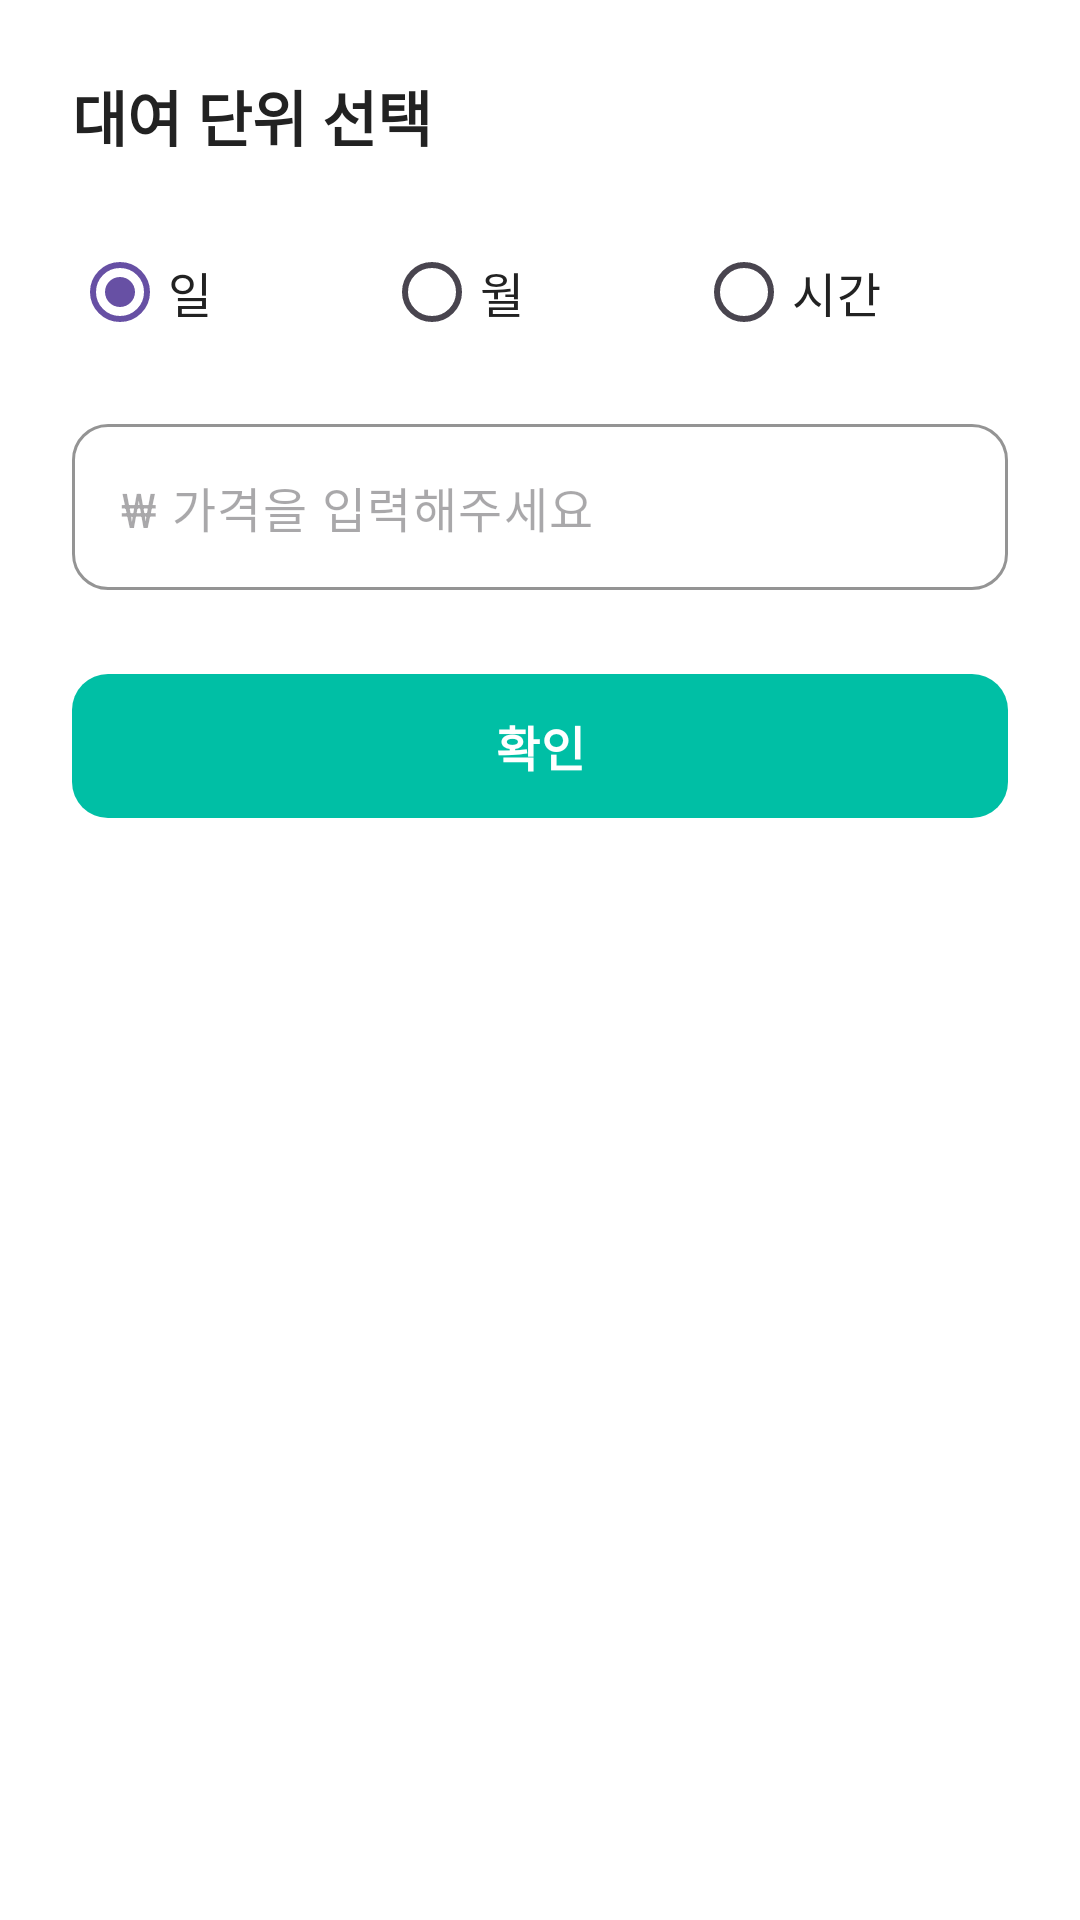

Here is an Android app screen rendered from its layout file. Give the layout XML and the strings, colors and styles it references.
<!-- AndroidManifest.xml: application theme Theme.BilBil -->
<!-- res/layout/dialog_price_unit.xml -->
<?xml version="1.0" encoding="utf-8"?>
<LinearLayout
    xmlns:android="http://schemas.android.com/apk/res/android"
    xmlns:app="http://schemas.android.com/apk/res-auto"
    xmlns:tools="http://schemas.android.com/tools"
    android:layout_width="match_parent"
    android:layout_height="wrap_content"
    android:orientation="vertical"
    android:padding="24dp"
    android:background="@color/trust_surface">

    <TextView
        android:layout_width="wrap_content"
        android:layout_height="wrap_content"
        android:text="대여 단위 선택"
        android:textSize="20sp"
        android:textStyle="bold"
        android:textColor="@color/trust_text_primary"
        android:layout_marginBottom="20dp"/>

    <RadioGroup
        android:id="@+id/radio_group_unit"
        android:layout_width="match_parent"
        android:layout_height="wrap_content"
        android:orientation="horizontal"
        android:layout_marginBottom="20dp">

        <RadioButton
            android:id="@+id/radio_day"
            android:layout_width="0dp"
            android:layout_height="wrap_content"
            android:layout_weight="1"
            android:text="일"
            android:textSize="16sp"
            android:textColor="@color/trust_text_primary"
            android:buttonTint="@color/colorPrimary"
            android:checked="true"/>

        <RadioButton
            android:id="@+id/radio_month"
            android:layout_width="0dp"
            android:layout_height="wrap_content"
            android:layout_weight="1"
            android:text="월"
            android:textSize="16sp"
            android:textColor="@color/trust_text_primary"
            android:buttonTint="@color/colorPrimary"/>

        <RadioButton
            android:id="@+id/radio_hour"
            android:layout_width="0dp"
            android:layout_height="wrap_content"
            android:layout_weight="1"
            android:text="시간"
            android:textSize="16sp"
            android:textColor="@color/trust_text_primary"
            android:buttonTint="@color/colorPrimary"/>
    </RadioGroup>

    <com.google.android.material.textfield.TextInputLayout
        android:layout_width="match_parent"
        android:layout_height="wrap_content"
        app:hintEnabled="false"
        app:boxBackgroundMode="outline"
        app:boxCornerRadiusTopStart="12dp"
        app:boxCornerRadiusTopEnd="12dp"
        app:boxCornerRadiusBottomStart="12dp"
        app:boxCornerRadiusBottomEnd="12dp"
        app:boxStrokeColor="@color/colorPrimary"
        app:boxStrokeWidth="1dp"
        android:layout_marginBottom="24dp">

        <com.google.android.material.textfield.TextInputEditText
            android:id="@+id/edit_price_dialog"
            android:layout_width="match_parent"
            android:layout_height="wrap_content"
            android:hint="₩ 가격을 입력해주세요"
            android:inputType="numberDecimal"
            android:padding="16dp"
            android:textSize="16sp"
            android:textColor="@color/trust_text_primary"
            android:background="@null"/>
    </com.google.android.material.textfield.TextInputLayout>

    <com.google.android.material.button.MaterialButton
        android:id="@+id/button_confirm_price"
        android:layout_width="match_parent"
        android:layout_height="56dp"
        android:text="확인"
        android:textSize="16sp"
        android:textStyle="bold"
        app:cornerRadius="12dp"
        app:backgroundTint="@color/colorPrimary"/>

</LinearLayout>
<!-- resources referenced by this layout -->
<resources>
  <color name="colorPrimary">#00BFA5</color>
  <color name="trust_surface">@color/colorSurface</color>
  <color name="trust_text_primary">#222222</color>
  <style name="Theme.BilBil" parent="Base.Theme.BilBil" />
  <color name="colorSurface">#FFFFFF</color>
  <style name="Base.Theme.BilBil" parent="Theme.Material3.DayNight.NoActionBar">
          
          
      </style>
</resources>
